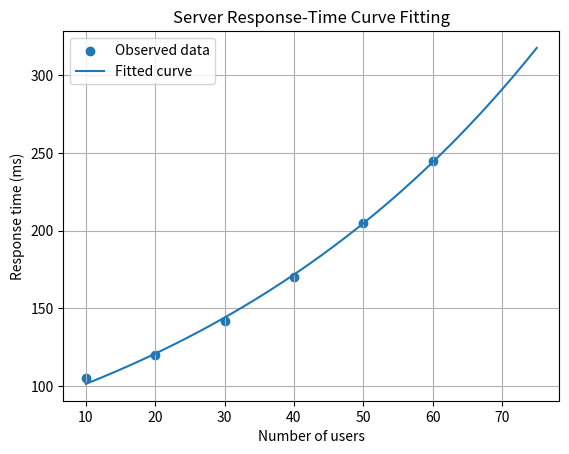

Reproduce this figure in Python.

import numpy as np
import matplotlib.pyplot as plt
from scipy.optimize import curve_fit

print("TASK 14: CURVE FITTING")

# Original example: response time versus user load
users = np.array([10, 20, 30, 40, 50, 60], dtype=float)
response_ms = np.array([105, 120, 142, 170, 205, 245], dtype=float)


def model(x, a, b):
    return a * np.exp(b * x)


parameters, _ = curve_fit(model, users, response_ms, p0=[90, 0.015])
a, b = parameters

print("\nOriginal fitted parameters:", parameters)
print("Predicted response at 45 users:", float(model(45, a, b)))

# Modification: fit using a changed observation
modified_response = response_ms.copy()
modified_response[-1] = 260
modified_parameters, _ = curve_fit(
    model, users, modified_response, p0=[90, 0.015]
)
print("\nModified final observation:", modified_response[-1])
print("Modified fitted parameters:", modified_parameters)

# Related application: estimate response time for a new load
future_users = 70
predicted = model(future_users, *parameters)
print("\nEstimated response time at", future_users,
      "users:", round(float(predicted), 2), "ms")

x_plot = np.linspace(users.min(), 75, 200)
plt.scatter(users, response_ms, label="Observed data")
plt.plot(x_plot, model(x_plot, *parameters), label="Fitted curve")
plt.xlabel("Number of users")
plt.ylabel("Response time (ms)")
plt.title("Server Response-Time Curve Fitting")
plt.legend()
plt.grid(True)
plt.show()
